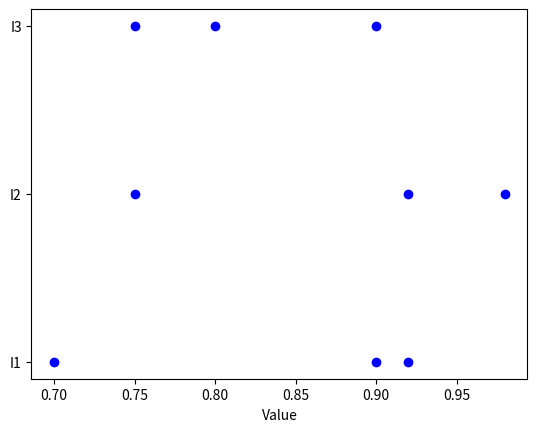

Write Python code to recreate this figure.
import pandas as pd
import matplotlib.pyplot as plt

# Define the table data
data = {
    'I1': [0.9, 0.7, 0.92],
    'I2': [0.92, 0.75, 0.98],
    'I3': [0.8, 0.75, 0.9]
}

# Create a DataFrame from the table data
df = pd.DataFrame(data, index=['Atual', 'Futuro BAU', 'Futuro ST01'])

# Reset the index to make the row names a regular column
df = df.reset_index()

# Melt the DataFrame to transform the table into a long format
df_melted = pd.melt(df, id_vars='index', var_name='Category', value_name='Value')

# Rename the columns
df_melted.columns = ['Series', 'Category', 'Value']

# Create the scatter plot
plt.scatter(df_melted['Value'], df_melted['Category'], c='b', marker='o')

# Set the x-axis label
plt.xlabel('Value')

# Show the plot
plt.show()
